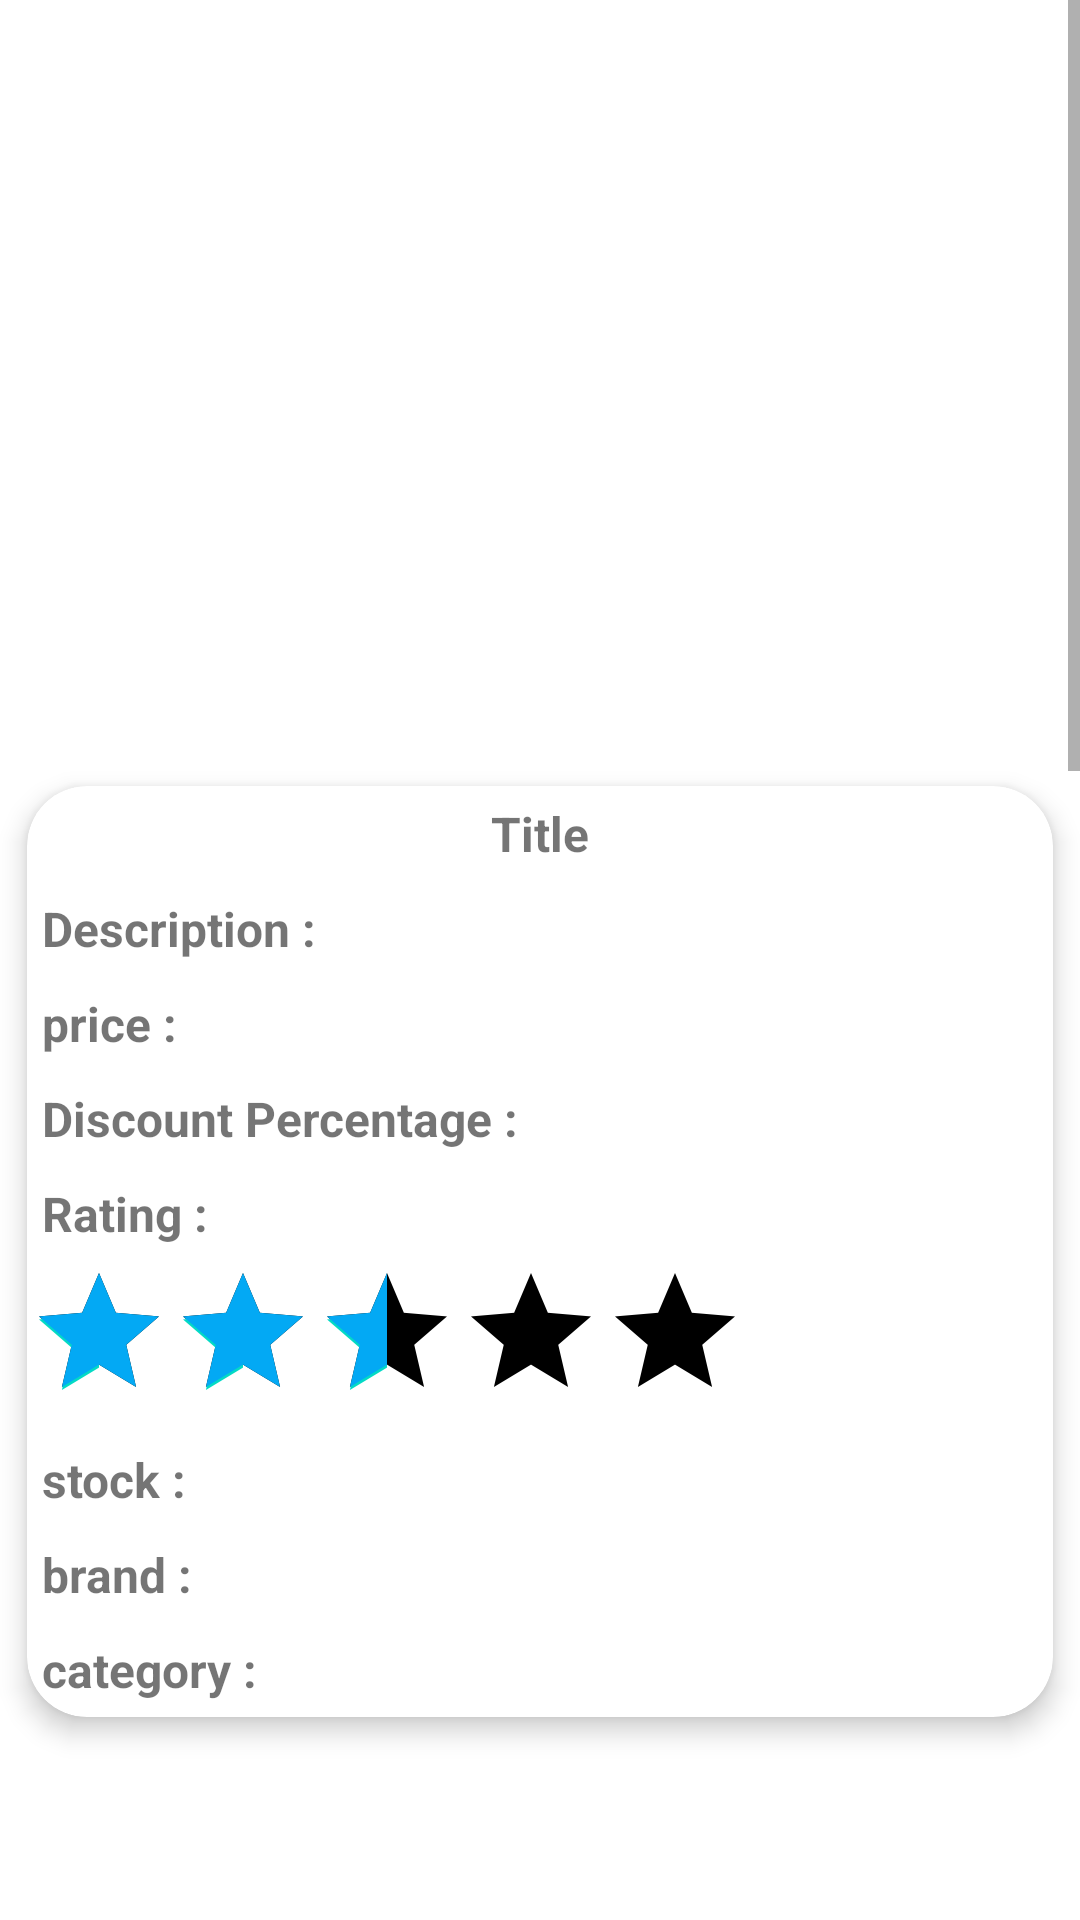

Produce the Android XML layout that renders to this screen, including the resource entries it uses.
<!-- AndroidManifest.xml: application theme Theme.API_Practice -->
<!-- res/layout/activity_product_details.xml -->
<?xml version="1.0" encoding="utf-8"?>
<ScrollView
    xmlns:android="http://schemas.android.com/apk/res/android"
    xmlns:app="http://schemas.android.com/apk/res-auto"
    xmlns:tools="http://schemas.android.com/tools"
    android:layout_width="match_parent"
    android:layout_height="match_parent">

<LinearLayout
    android:orientation="vertical"
    android:layout_width="match_parent"
    android:layout_height="wrap_content"
    tools:context=".activities.ProductDetails">


    <ImageView
        android:layout_marginTop="3dp"
        android:id="@+id/productThumbnail"
        android:layout_width="match_parent"
        android:layout_height="250dp"
        android:scaleType="centerCrop"
        tools:srcCompat="@tools:sample/avatars" />

    <androidx.cardview.widget.CardView
        android:layout_width="match_parent"
        android:layout_height="wrap_content"
        app:cardElevation="5dp"
        app:cardCornerRadius="20dp"
        android:layout_margin="9dp"
        >
        <LinearLayout
            android:layout_width="match_parent"
            android:layout_height="wrap_content"
            android:orientation="vertical"
            >

            <TextView
                android:layout_width="wrap_content"
                android:layout_height="wrap_content"
                android:textStyle="bold"
                android:fontFamily="sans-serif"
                android:id="@+id/productTitle"
                android:textSize="16sp"
                android:layout_gravity="center"
                android:layout_margin="5dp"
                android:text="Title"
                android:maxLines="1"
                />

            <TextView
                android:layout_width="wrap_content"
                android:layout_height="wrap_content"
                android:textStyle="bold"
                android:fontFamily="sans-serif"
                android:id="@+id/productDescription"
                android:textSize="16sp"
                android:layout_gravity="start"
                android:layout_margin="5dp"
                android:text="@string/description"
                android:maxLines="3"
                />


            <TextView
                android:layout_width="wrap_content"
                android:layout_height="wrap_content"
                android:textStyle="bold"
                android:fontFamily="sans-serif"
                android:id="@+id/productPrice"
                android:textSize="16sp"
                android:layout_gravity="start"
                android:layout_margin="5dp"
                android:text="@string/price"
                />

            <TextView
                android:layout_width="wrap_content"
                android:layout_height="wrap_content"
                android:textStyle="bold"
                android:fontFamily="sans-serif"
                android:id="@+id/productDiscountPercentage"
                android:textSize="16sp"
                android:layout_gravity="start"
                android:layout_margin="5dp"
                android:text="@string/discount_percentage"
                />

            <TextView
                android:layout_width="wrap_content"
                android:layout_height="wrap_content"
                android:textStyle="bold"
                android:fontFamily="sans-serif"
                android:id="@+id/productRating"
                android:textSize="16sp"
                android:layout_gravity="start"
                android:layout_margin="5dp"
                android:text="@string/rating"
                />

            <RatingBar
                android:layout_width="wrap_content"
                android:layout_height="wrap_content"
                android:id="@+id/productRatingBar"
                android:layout_gravity="start"
                android:numStars="5"
                android:stepSize="0.5"
                android:rating="2.5"
                android:isIndicator="false"
                android:progressTint="#03A9F4"
                android:progressBackgroundTint="@color/black"
                />

            <TextView
                android:layout_width="wrap_content"
                android:layout_height="wrap_content"
                android:textStyle="bold"
                android:fontFamily="sans-serif"
                android:id="@+id/productStock"
                android:textSize="16sp"
                android:layout_gravity="start"
                android:layout_margin="5dp"
                android:text="@string/stock"
                />

            <TextView
                android:layout_width="wrap_content"
                android:layout_height="wrap_content"
                android:textStyle="bold"
                android:fontFamily="sans-serif"
                android:id="@+id/productBrand"
                android:textSize="16sp"
                android:layout_gravity="start"
                android:layout_margin="5dp"
                android:text="@string/brand"
                />

            <TextView
                android:layout_width="wrap_content"
                android:layout_height="wrap_content"
                android:textStyle="bold"
                android:fontFamily="sans-serif"
                android:id="@+id/productCategory"
                android:textSize="16sp"
                android:layout_gravity="start"
                android:layout_margin="5dp"
                android:text="@string/category"
                />




        </LinearLayout>


    </androidx.cardview.widget.CardView>

    <ImageView
        android:layout_marginTop="3dp"
        android:id="@+id/productImage0"
        android:layout_width="match_parent"
        android:layout_height="250dp"
        android:scaleType="centerCrop"
        tools:srcCompat="@tools:sample/avatars" />

    <ImageView
        android:layout_marginTop="3dp"
        android:id="@+id/productImage1"
        android:layout_width="match_parent"
        android:layout_height="250dp"
        android:scaleType="centerCrop"
        tools:srcCompat="@tools:sample/avatars" />

    <ImageView
        android:layout_marginTop="3dp"
        android:id="@+id/productImage2"
        android:layout_width="match_parent"
        android:layout_height="250dp"
        android:scaleType="centerCrop"
        tools:srcCompat="@tools:sample/avatars" />

    <ImageView
        android:layout_marginTop="3dp"
        android:id="@+id/productImage3"
        android:layout_width="match_parent"
        android:layout_height="250dp"
        android:scaleType="centerCrop"
        tools:srcCompat="@tools:sample/avatars" />


</LinearLayout>

</ScrollView>
<!-- resources referenced by this layout -->
<resources>
  <string name="brand">brand : </string>
  <string name="category">category : </string>
  <string name="description">Description : </string>
  <string name="discount_percentage">Discount Percentage : </string>
  <string name="price">price : </string>
  <string name="rating">Rating : </string>
  <string name="stock">stock : </string>
  <style name="Theme.API_Practice" parent="Theme.MaterialComponents.DayNight.DarkActionBar">
          
          <item name="colorPrimary">@color/purple_500</item>
          <item name="colorPrimaryVariant">@color/purple_700</item>
          <item name="colorOnPrimary">@color/white</item>
          
          <item name="colorSecondary">@color/teal_200</item>
          <item name="colorSecondaryVariant">@color/teal_700</item>
          <item name="colorOnSecondary">@color/black</item>
          
          <item name="android:statusBarColor">?attr/colorPrimaryVariant</item>
          
      </style>
  <!-- not gathered from this repository: default colours our renderer supplied (Android Studio template values) -->
  <color name="purple_500">#FF6200EE</color>
  <color name="purple_700">#FF3700B3</color>
  <color name="teal_200">#FF03DAC5</color>
  <color name="teal_700">#FF018786</color>
  <color name="black">#FF000000</color>
  <color name="white">#FFFFFFFF</color>
</resources>
